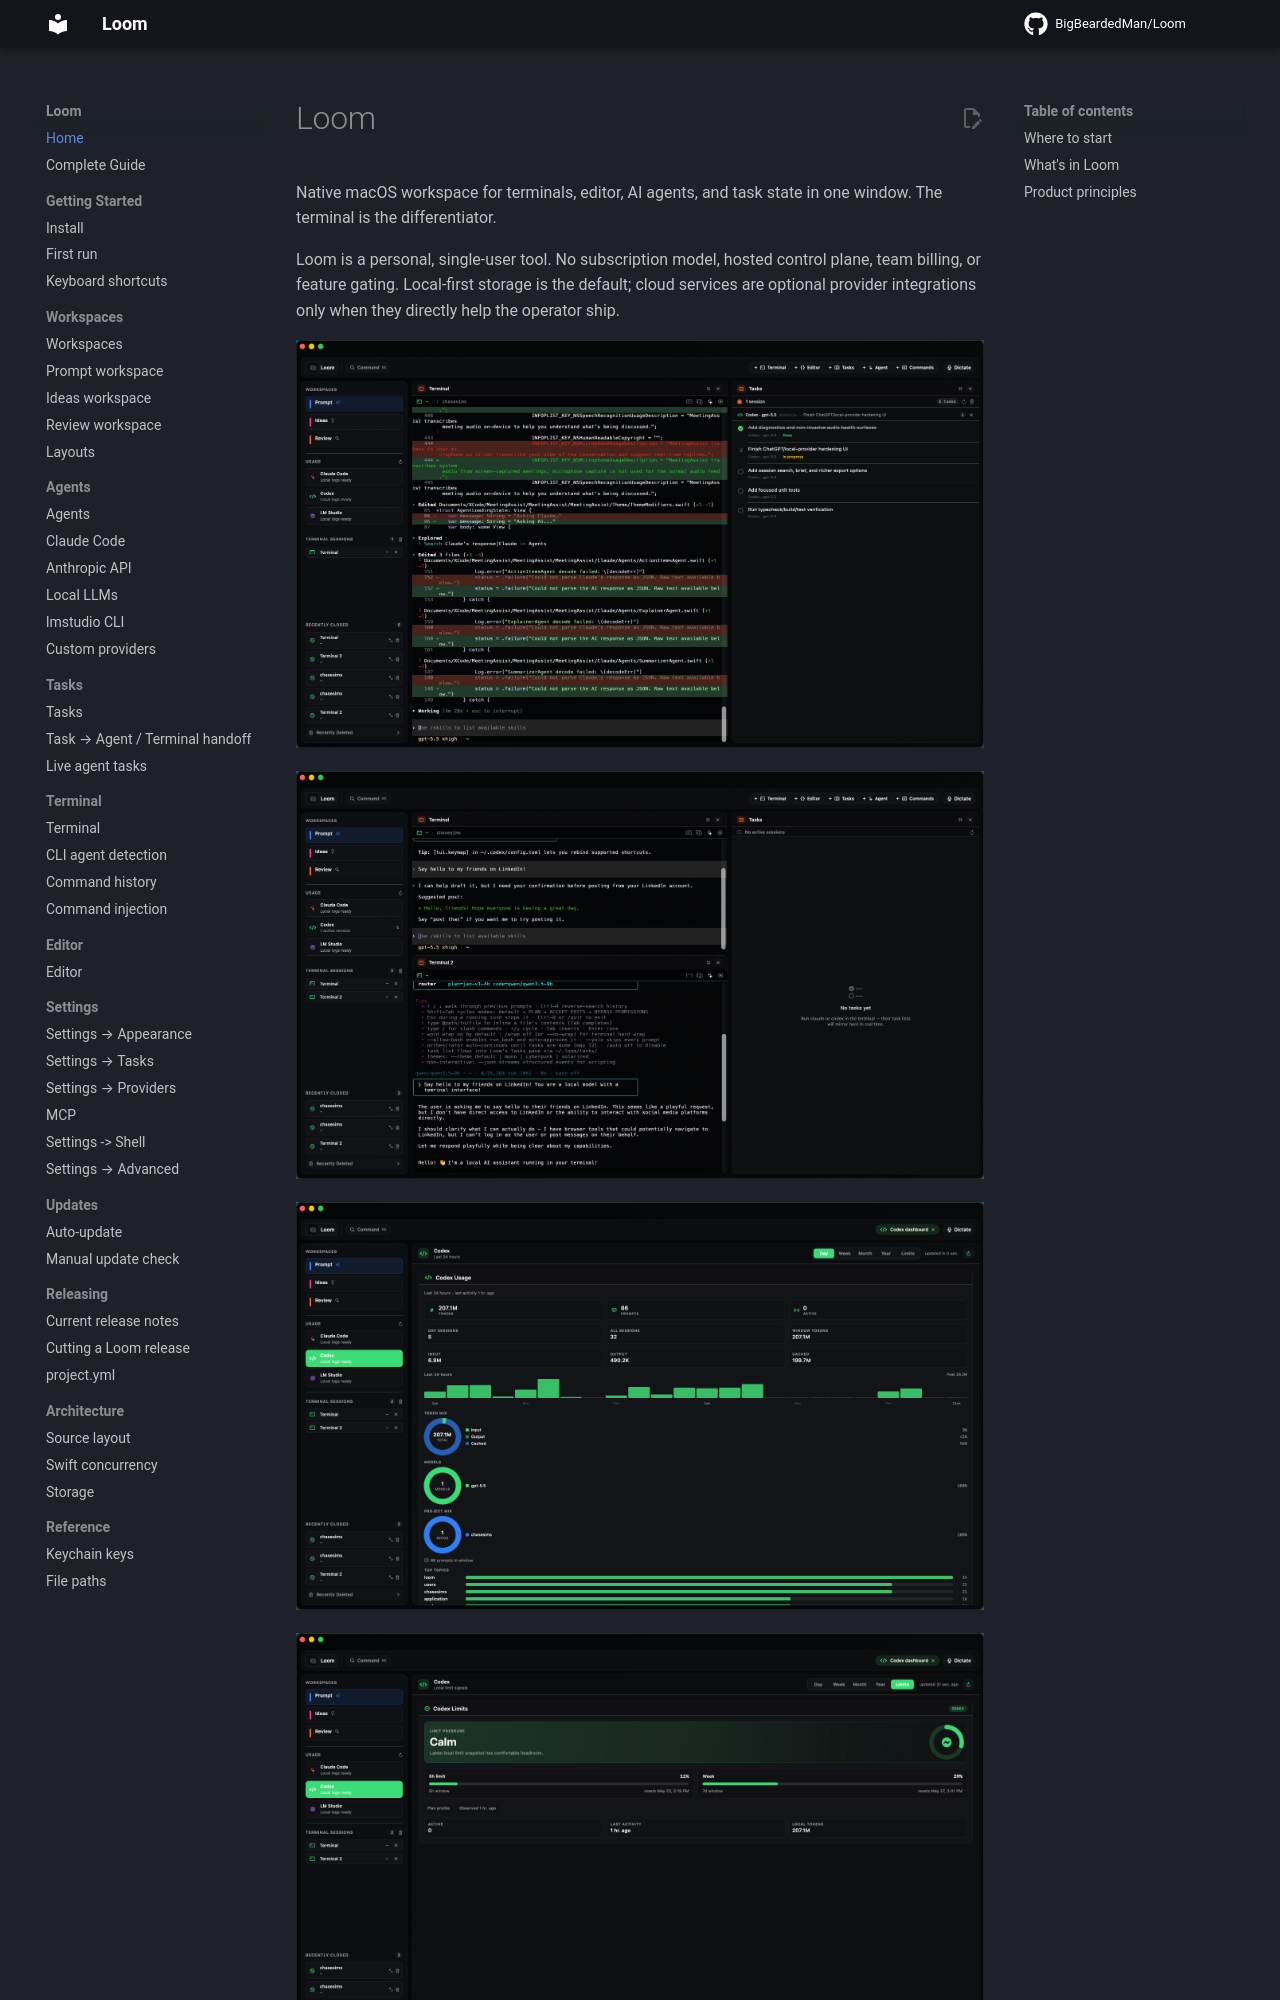

repository: BigBeardedMan/Loom · page: index.html · generator: mkdocs

# Loom

Native macOS workspace for terminals, editor, AI agents, and task state in one window. The terminal is the differentiator.

Loom is a personal, single-user tool. No subscription model, hosted control plane, team billing, or feature gating. Local-first storage is the default; cloud services are optional provider integrations only when they directly help the operator ship.

![Loom — terminal workspace with live Codex task tracking](images/Loom1.jpg)

![Loom — multi-terminal workspace with local model routing](images/Loom2.jpg)

![Loom — Codex usage dashboard with local token analytics](images/Loom3.jpg)

![Loom — Codex limits dashboard with local quota signals](images/Loom4.jpg)

## Where to start

- New here? Read [Install](getting-started/install.md), then [First run](getting-started/first-run.md).
- Want to wire up your local model? See [Local LLMs](agents/local-llms.md).
- Cutting a build? See [Cutting a release](releasing/cutting-a-release.md).
- Publishing a Loom update? Keep [Current release notes](releasing/current-release-notes.md) accurate before tagging.
